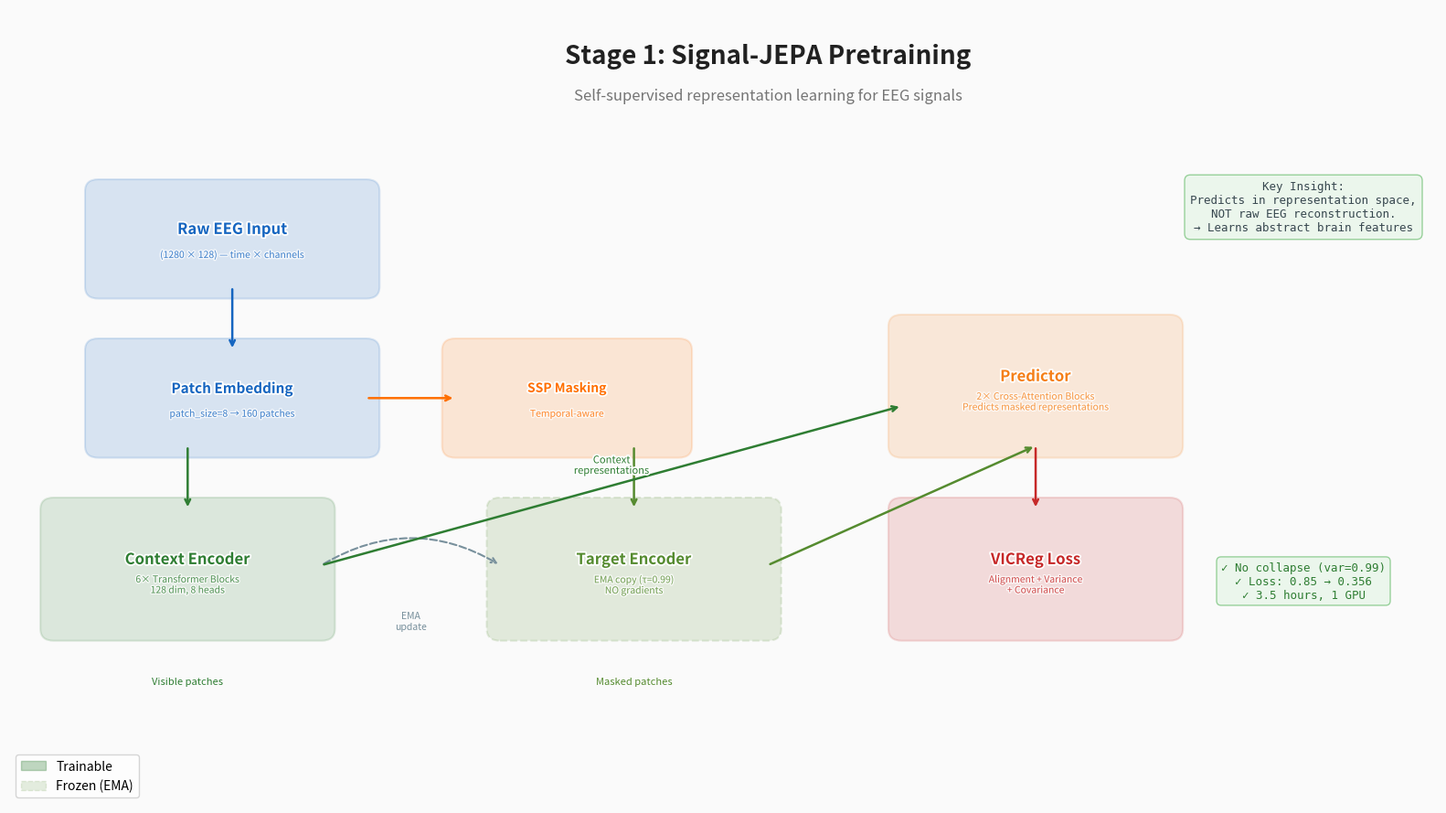

This figure's Python source: (Note: this script raises an exception after producing the figure.)
"""
Generate publication-quality architecture diagrams:
  1. Signal-JEPA Pretraining 
  2. EEG-to-Text Fine-tuning Pipeline
"""
import matplotlib.pyplot as plt
import matplotlib.patches as mpatches
from matplotlib.patches import FancyBboxPatch, FancyArrowPatch
import matplotlib.patheffects as pe
import numpy as np


# ═══════════════════════════════════════════════════════════════
# Colour palette
# ═══════════════════════════════════════════════════════════════
C = {
    'eeg':       '#1565C0',   # deep blue
    'encoder':   '#2E7D32',   # green
    'target':    '#558B2F',   # olive green
    'predictor': '#F57F17',   # amber
    'loss':      '#C62828',   # red
    'queries':   '#6A1B9A',   # purple
    'aligner':   '#00838F',   # teal
    'decoder':   '#E65100',   # deep orange
    'text':      '#AD1457',   # pink
    'prompt':    '#4527A0',   # indigo
    'gate':      '#FF6F00',   # orange
    'frozen':    '#78909C',   # blue grey
    'bg':        '#FAFAFA',
    'arrow':     '#37474F',
}

def box(ax, xy, w, h, label, color, fontsize=10, sublabel=None, 
        dashed=False, alpha=0.15, text_color=None):
    """Draw a rounded box with label."""
    ls = '--' if dashed else '-'
    lw = 1.5 if not dashed else 1.5
    rect = FancyBboxPatch(xy, w, h, boxstyle="round,pad=0.15",
                          facecolor=color, alpha=alpha,
                          edgecolor=color, linewidth=lw, linestyle=ls)
    ax.add_patch(rect)
    tc = text_color or color
    ax.text(xy[0] + w/2, xy[1] + h/2 + (0.12 if sublabel else 0), label,
            ha='center', va='center', fontsize=fontsize, fontweight='bold',
            color=tc,
            path_effects=[pe.withStroke(linewidth=2.5, foreground='white')])
    if sublabel:
        ax.text(xy[0] + w/2, xy[1] + h/2 - 0.2, sublabel,
                ha='center', va='center', fontsize=7.5, color=tc, alpha=0.75,
                path_effects=[pe.withStroke(linewidth=2, foreground='white')])

def arrow(ax, start, end, color='#37474F', style='->', lw=1.8, connectionstyle="arc3,rad=0"):
    """Draw an arrow between two points."""
    ax.annotate('', xy=end, xytext=start,
                arrowprops=dict(arrowstyle=style, color=color, lw=lw,
                                connectionstyle=connectionstyle))

def label_arrow(ax, start, end, text, color='#37474F', fontsize=8, offset=(0, 0.12)):
    """Draw arrow with a label above it."""
    arrow(ax, start, end, color)
    mid = ((start[0]+end[0])/2 + offset[0], (start[1]+end[1])/2 + offset[1])
    ax.text(mid[0], mid[1], text, ha='center', va='center', fontsize=fontsize,
            color=color, style='italic',
            path_effects=[pe.withStroke(linewidth=2.5, foreground='white')])


# ═══════════════════════════════════════════════════════════════
# FIGURE 1: Signal-JEPA Pretraining
# ═══════════════════════════════════════════════════════════════
fig1, ax1 = plt.subplots(figsize=(16, 9), facecolor=C['bg'])
ax1.set_xlim(-0.5, 15.5)
ax1.set_ylim(-1, 9)
ax1.axis('off')
ax1.set_facecolor(C['bg'])

# Title
ax1.text(8, 8.4, 'Stage 1: Signal-JEPA Pretraining', fontsize=20, fontweight='bold',
         ha='center', va='center', color='#212121')
ax1.text(8, 7.9, 'Self-supervised representation learning for EEG signals', fontsize=12,
         ha='center', va='center', color='#757575')

# ── Input EEG ──
box(ax1, (0.5, 5.5), 3, 1.2, 'Raw EEG Input', C['eeg'], fontsize=12,
    sublabel='(1280 × 128) — time × channels')

# ── Patch Embedding ──
box(ax1, (0.5, 3.5), 3, 1.2, 'Patch Embedding', C['eeg'], fontsize=11,
    sublabel='patch_size=8 → 160 patches')
arrow(ax1, (2, 5.5), (2, 4.7), C['eeg'])

# ── SSP Masking ──
box(ax1, (4.5, 3.5), 2.5, 1.2, 'SSP Masking', C['gate'], fontsize=10,
    sublabel='Temporal-aware')
arrow(ax1, (3.5, 4.1), (4.5, 4.1), C['gate'])

# ── Visible patches → Context Encoder ──
box(ax1, (0, 1.2), 3, 1.5, 'Context Encoder', C['encoder'], fontsize=12,
    sublabel='6× Transformer Blocks\n128 dim, 8 heads')
ax1.text(1.5, 0.5, 'Visible patches', fontsize=8, ha='center', color=C['encoder'], style='italic')
arrow(ax1, (1.5, 3.5), (1.5, 2.7), C['encoder'])

# ── Masked patches → Target Encoder ──
box(ax1, (5, 1.2), 3, 1.5, 'Target Encoder', C['target'], fontsize=12,
    sublabel='EMA copy (τ=0.99)\nNO gradients', dashed=True)
ax1.text(6.5, 0.5, 'Masked patches', fontsize=8, ha='center', color=C['target'], style='italic')
arrow(ax1, (6.5, 3.5), (6.5, 2.7), C['target'])

# ── EMA arrow from context to target ──
ax1.annotate('', xy=(5, 2.0), xytext=(3, 2.0),
             arrowprops=dict(arrowstyle='->', color=C['frozen'], lw=1.5,
                             connectionstyle="arc3,rad=-0.3", linestyle='--'))
ax1.text(4, 1.3, 'EMA\nupdate', ha='center', va='center', fontsize=7.5,
         color=C['frozen'], style='italic')

# ── Predictor ──
box(ax1, (9.5, 3.5), 3, 1.5, 'Predictor', C['predictor'], fontsize=12,
    sublabel='2× Cross-Attention Blocks\nPredicts masked representations')

# Arrows: Context → Predictor
label_arrow(ax1, (3, 2.0), (9.5, 4.0), 'Context\nrepresentations', C['encoder'],
            offset=(0, 0.25))

# Arrows: Target → Loss
arrow(ax1, (8, 2.0), (11, 3.5), C['target'])

# ── VICReg Loss ──
box(ax1, (9.5, 1.2), 3, 1.5, 'VICReg Loss', C['loss'], fontsize=12,
    sublabel='Alignment + Variance\n+ Covariance')

# Predictor → Loss
arrow(ax1, (11, 3.5), (11, 2.7), C['loss'])

# ── Side annotations ──
# Key insight box
insight_text = (
    "Key Insight:\n"
    "Predicts in representation space,\n"
    "NOT raw EEG reconstruction.\n"
    "→ Learns abstract brain features"
)
ax1.text(14, 6.5, insight_text, fontsize=9, ha='center', va='center',
         color='#37474F', fontfamily='monospace',
         bbox=dict(boxstyle='round,pad=0.5', facecolor='#E8F5E9', edgecolor='#81C784', alpha=0.8))

# ── What is learned ──
ax1.text(14, 1.8, '✓ No collapse (var=0.99)\n✓ Loss: 0.85 → 0.356\n✓ 3.5 hours, 1 GPU',
         fontsize=9, ha='center', va='center', color='#2E7D32', fontfamily='monospace',
         bbox=dict(boxstyle='round,pad=0.4', facecolor='#E8F5E9', edgecolor='#81C784', alpha=0.8))

# ── Legend ──
legend_items = [
    mpatches.Patch(facecolor=C['encoder'], alpha=0.3, edgecolor=C['encoder'], label='Trainable'),
    mpatches.Patch(facecolor=C['target'], alpha=0.15, edgecolor=C['target'], linestyle='--', label='Frozen (EMA)'),
]
ax1.legend(handles=legend_items, loc='lower left', fontsize=10, frameon=True, fancybox=True)

fig1.tight_layout()
fig1.savefig('eda_figures/architecture_01_jepa_pretraining.png', dpi=200, bbox_inches='tight',
             facecolor=C['bg'])
print('Saved: architecture_01_jepa_pretraining.png')
plt.close(fig1)


# ═══════════════════════════════════════════════════════════════
# FIGURE 2: EEG-to-Text Fine-tuning Architecture
# ═══════════════════════════════════════════════════════════════
fig2, ax2 = plt.subplots(figsize=(18, 10), facecolor=C['bg'])
ax2.set_xlim(-0.5, 17.5)
ax2.set_ylim(-1.5, 10)
ax2.axis('off')
ax2.set_facecolor(C['bg'])

# Title
ax2.text(9, 9.3, 'Stage 2: EEG-to-Text Architecture', fontsize=20, fontweight='bold',
         ha='center', va='center', color='#212121')
ax2.text(9, 8.8, 'Gated attention EEG encoder with cross-modal alignment and text generation', fontsize=12,
         ha='center', va='center', color='#757575')

# ══════════ LEFT: EEG Path ══════════

# ── Raw EEG Input ──
box(ax2, (0, 6.5), 3, 1.2, 'Raw EEG', C['eeg'], fontsize=13,
    sublabel='(n, 1280, 128)')

# ── Prompt Embedder ──
box(ax2, (4, 7.2), 2.8, 0.9, 'Prompt Embedder', C['prompt'], fontsize=10,
    sublabel='Task + Dataset + Subject')
arrow(ax2, (6.8, 7.65), (7.5, 6.8), C['prompt'])

# ── Positional Embedding ──
ax2.text(1.5, 5.9, '+ Sinusoidal\n  Pos. Embed', fontsize=8, ha='center',
         color=C['eeg'], style='italic')
arrow(ax2, (1.5, 6.5), (1.5, 5.3), C['eeg'])

# ── EEG Encoder (Backbone) ──
box(ax2, (0, 3.8), 3, 1.5, 'EEG Encoder', C['encoder'], fontsize=13,
    sublabel='6× Encoder Blocks\nGated Self-Attention + adaLN')
# JEPA badge
ax2.text(3.3, 5.1, '★ JEPA\n  Pretrained', fontsize=8, ha='center',
         color='#E65100', fontweight='bold',
         bbox=dict(boxstyle='round,pad=0.2', facecolor='#FFF3E0', edgecolor='#FF9800'))

# ── Projection ──
box(ax2, (0.3, 2.5), 2.4, 0.7, 'Projection', C['encoder'], fontsize=9,
    sublabel='128 → 256 dim')
arrow(ax2, (1.5, 3.8), (1.5, 3.2), C['encoder'])

# ── Learned Queries ──
box(ax2, (4, 1.5), 2.5, 0.9, 'Learned Queries', C['queries'], fontsize=10,
    sublabel='92 tokens × 256 dim')

# ── Q-Merger (Decoder blocks) ──
box(ax2, (0, 0), 3, 1.8, 'Q-Merger', C['queries'], fontsize=13,
    sublabel='6× Decoder Blocks\nGated Self-Attn + Cross-Attn')
arrow(ax2, (1.5, 2.5), (1.5, 1.8), C['encoder'])
arrow(ax2, (4, 1.9), (3, 1.2), C['queries'])

# Label: 96 tokens output
ax2.text(1.5, -0.5, 'EEG embeddings\n(n, 96, 256)', fontsize=9, ha='center',
         color=C['queries'], fontweight='bold')

# ══════════ MIDDLE: Alignment ══════════

# ── Aligner ──
box(ax2, (5, 3.8), 3, 1.5, 'Cross-Modal\nAligner', C['aligner'], fontsize=12,
    sublabel='CLIP-style contrastive\nalignment (EEG ↔ Text)')

# EEG → Aligner
arrow(ax2, (3, 4.5), (5, 4.5), C['encoder'])

# ── Text Encoder Input ──
box(ax2, (5, 6.5), 3, 1.2, 'Text Encoder', C['frozen'], fontsize=12,
    sublabel='BART-Large (frozen)\nEncode input text', dashed=True)
arrow(ax2, (6.5, 6.5), (6.5, 5.3), C['frozen'])

ax2.text(6.5, 5.6, 'Text embeddings', fontsize=8, ha='center', color=C['frozen'], style='italic')

# ══════════ RIGHT: Text Generation ══════════

# ── Decoder ──
box(ax2, (10, 3.2), 3.5, 2.5, 'Text Decoder', C['decoder'], fontsize=14,
    sublabel='BART-Large (frozen)\nAutoregressive generation\nwith cross-attention to\nEEG embeddings', dashed=True)

# EEG embeddings → Decoder (from Q-Merger)
arrow(ax2, (3, 0.9), (10, 4.0), C['queries'])
ax2.text(6.5, 2.8, 'EEG sequence\nembeddings', fontsize=8, ha='center',
         color=C['queries'], style='italic')

# ── Generated Text ──
box(ax2, (10, 0.5), 3.5, 1.2, 'Generated Text', C['text'], fontsize=13,
    sublabel='"The movie presents a compelling..."')
arrow(ax2, (11.75, 3.2), (11.75, 1.7), C['decoder'])

# ══════════ FAR RIGHT: Losses ══════════

box(ax2, (14.5, 5.5), 2.5, 2.5, 'Training\nLosses', C['loss'], fontsize=11,
    sublabel='L_CLS (contrastive)\nL_LM (language model)\nL_commit (VQ)')
arrow(ax2, (13.5, 4.5), (14.5, 6.0), C['loss'])
arrow(ax2, (13.5, 1.1), (14.5, 5.5), C['loss'])

# ══════════ Gated Attention callout ══════════
gate_text = (
    "Gated Attention\n"
    "━━━━━━━━━━━━━━━━━━\n"
    "gate = σ(W_g · query)\n"
    "out = gate ⊙ Attn(Q,K,V)\n\n"
    "Learns to suppress\n"
    "noisy EEG channels\n"
    "& time segments"
)
ax2.text(15.5, 2.5, gate_text, fontsize=8.5, ha='center', va='center',
         color=C['gate'], fontfamily='monospace',
         bbox=dict(boxstyle='round,pad=0.5', facecolor='#FFF8E1', edgecolor=C['gate'], alpha=0.8))

# ══════════ Weight Init annotations ══════════
ax2.text(8.5, 8.1, '█ Trainable    ░ Frozen (pretrained)', fontsize=10,
         ha='center', color='#546E7A',
         bbox=dict(boxstyle='round,pad=0.3', facecolor='white', edgecolor='#B0BEC5'))

fig2.tight_layout()
fig2.savefig('eda_figures/architecture_02_eeg_to_text.png', dpi=200, bbox_inches='tight',
             facecolor=C['bg'])
print('Saved: architecture_02_eeg_to_text.png')
plt.close(fig2)

print('Done ✅')
